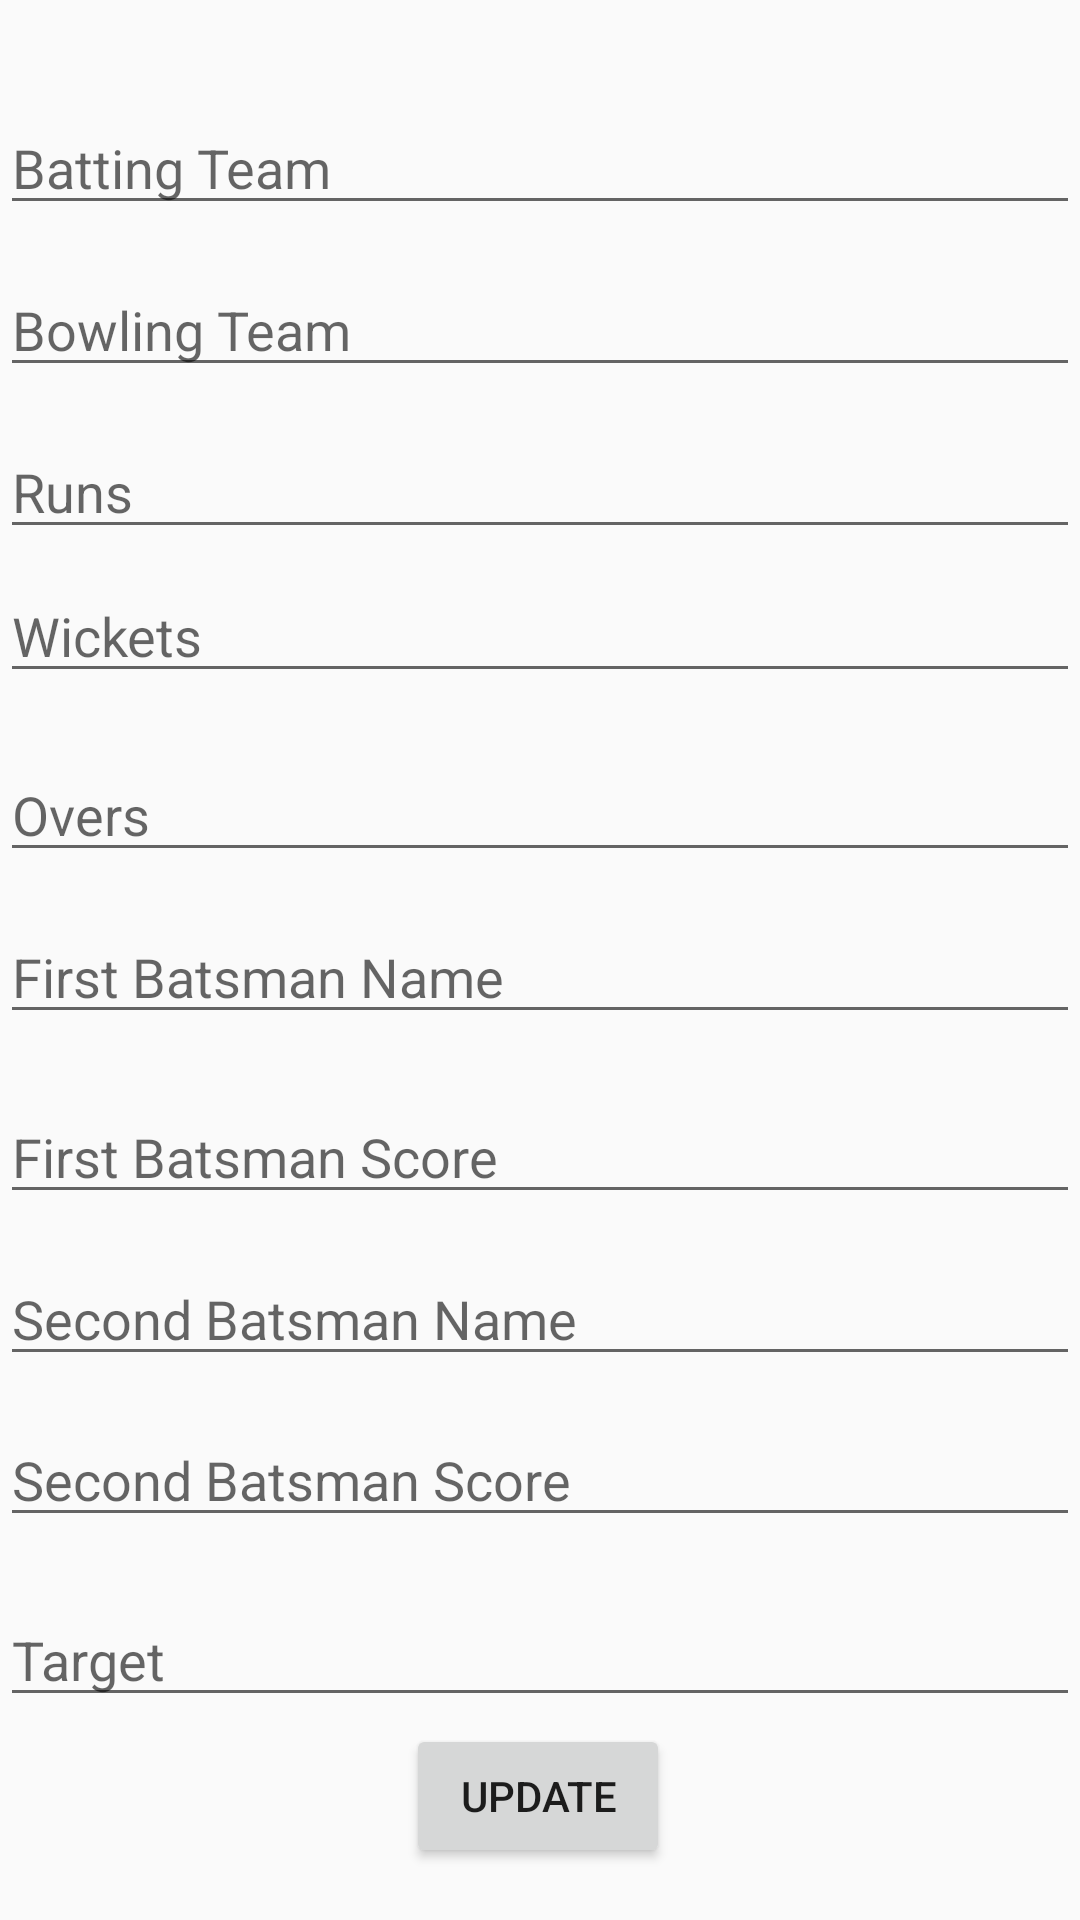

This screen was rendered from an Android layout file. Write that file and the resources it references.
<!-- AndroidManifest.xml: application theme AppTheme -->
<!-- res/layout/activity_update_live_match_score.xml -->
<?xml version="1.0" encoding="utf-8"?>
<androidx.constraintlayout.widget.ConstraintLayout xmlns:android="http://schemas.android.com/apk/res/android"
    xmlns:app="http://schemas.android.com/apk/res-auto"
    xmlns:tools="http://schemas.android.com/tools"
    android:layout_width="match_parent"
    android:layout_height="match_parent"
    tools:context=".UpdateLiveMatchScore">

    <EditText
        android:id="@+id/textView2"
        android:layout_width="match_parent"
        android:layout_height="41dp"
        android:hint="Batting Team"
        app:layout_constraintBottom_toBottomOf="parent"
        app:layout_constraintEnd_toEndOf="parent"
        app:layout_constraintHorizontal_bias="0.498"
        app:layout_constraintStart_toStartOf="parent"
        app:layout_constraintTop_toTopOf="parent"
        app:layout_constraintVertical_bias="0.057" />
    <EditText
        android:id="@+id/textView3"
        android:layout_width="match_parent"
        android:layout_height="41dp"
        android:hint="Bowling Team"
        app:layout_constraintBottom_toBottomOf="parent"
        app:layout_constraintEnd_toEndOf="parent"
        app:layout_constraintHorizontal_bias="0.498"
        app:layout_constraintStart_toStartOf="parent"
        app:layout_constraintTop_toTopOf="parent"
        app:layout_constraintVertical_bias="0.147" />
    <EditText
        android:id="@+id/textView4"
        android:layout_width="match_parent"
        android:layout_height="41dp"
        android:hint="Runs"
        app:layout_constraintBottom_toBottomOf="parent"
        app:layout_constraintEnd_toEndOf="parent"
        app:layout_constraintHorizontal_bias="0.498"
        app:layout_constraintStart_toStartOf="parent"
        app:layout_constraintTop_toTopOf="parent"
        app:layout_constraintVertical_bias="0.237" />
    <EditText
        android:id="@+id/textView5"
        android:layout_width="match_parent"
        android:layout_height="41dp"
        android:hint="Wickets"
        app:layout_constraintBottom_toBottomOf="parent"
        app:layout_constraintEnd_toEndOf="parent"
        app:layout_constraintHorizontal_bias="0.498"
        app:layout_constraintStart_toStartOf="parent"
        app:layout_constraintTop_toTopOf="parent"
        app:layout_constraintVertical_bias="0.317" />
    <EditText
        android:id="@+id/textView6"
        android:layout_width="match_parent"
        android:layout_height="41dp"
        android:hint="Overs"
        app:layout_constraintBottom_toBottomOf="parent"
        app:layout_constraintEnd_toEndOf="parent"
        app:layout_constraintHorizontal_bias="0.498"
        app:layout_constraintStart_toStartOf="parent"
        app:layout_constraintTop_toTopOf="parent"
        app:layout_constraintVertical_bias="0.417" />
    <EditText
        android:id="@+id/textView7"
        android:layout_width="match_parent"
        android:layout_height="41dp"
        android:hint="First Batsman Name"
        app:layout_constraintBottom_toBottomOf="parent"
        app:layout_constraintEnd_toEndOf="parent"
        app:layout_constraintHorizontal_bias="0.498"
        app:layout_constraintStart_toStartOf="parent"
        app:layout_constraintTop_toTopOf="parent"
        app:layout_constraintVertical_bias="0.507" />
    <EditText
        android:id="@+id/textView8"
        android:layout_width="match_parent"
        android:layout_height="41dp"
        android:hint="First Batsman Score"
        app:layout_constraintBottom_toBottomOf="parent"
        app:layout_constraintEnd_toEndOf="parent"
        app:layout_constraintHorizontal_bias="0.498"
        app:layout_constraintStart_toStartOf="parent"
        app:layout_constraintTop_toTopOf="parent"
        app:layout_constraintVertical_bias="0.607" />
    <EditText
        android:id="@+id/textView9"
        android:layout_width="match_parent"
        android:layout_height="41dp"
        android:hint="Second Batsman Name"
        app:layout_constraintBottom_toBottomOf="parent"
        app:layout_constraintEnd_toEndOf="parent"
        app:layout_constraintHorizontal_bias="0.498"
        app:layout_constraintStart_toStartOf="parent"
        app:layout_constraintTop_toTopOf="parent"
        app:layout_constraintVertical_bias="0.697" />
    <EditText
        android:id="@+id/textView10"
        android:layout_width="match_parent"
        android:layout_height="41dp"
        android:hint="Second Batsman Score"
        app:layout_constraintBottom_toBottomOf="parent"
        app:layout_constraintEnd_toEndOf="parent"
        app:layout_constraintHorizontal_bias="0.498"
        app:layout_constraintStart_toStartOf="parent"
        app:layout_constraintTop_toTopOf="parent"
        app:layout_constraintVertical_bias="0.787" />
    <EditText
        android:id="@+id/textView11"
        android:layout_width="match_parent"
        android:layout_height="41dp"
        android:hint="Target"
        app:layout_constraintBottom_toBottomOf="parent"
        app:layout_constraintEnd_toEndOf="parent"
        app:layout_constraintHorizontal_bias="0.498"
        app:layout_constraintStart_toStartOf="parent"
        app:layout_constraintTop_toTopOf="parent"
        app:layout_constraintVertical_bias="0.887" />

    <Button
        android:id="@+id/button10"
        android:layout_width="wrap_content"
        android:layout_height="wrap_content"
        android:text="UPDATE"
        app:layout_constraintBottom_toBottomOf="parent"
        app:layout_constraintEnd_toEndOf="parent"
        app:layout_constraintHorizontal_bias="0.498"
        app:layout_constraintStart_toStartOf="parent"
        app:layout_constraintTop_toTopOf="parent"
        app:layout_constraintVertical_bias="0.971" />

</androidx.constraintlayout.widget.ConstraintLayout>
<!-- resources referenced by this layout -->
<resources>
  <style name="AppTheme" parent="Theme.AppCompat.Light.NoActionBar">
          
          <item name="colorPrimary">@color/colorPrimary</item>
          <item name="colorPrimaryDark">@color/colorPrimaryDark</item>
          <item name="colorAccent">@color/colorAccent</item>
      </style>
  <color name="colorPrimary">#6200EE</color>
  <color name="colorPrimaryDark">#177DCB</color>
  <color name="colorAccent">#03DAC5</color>
</resources>
